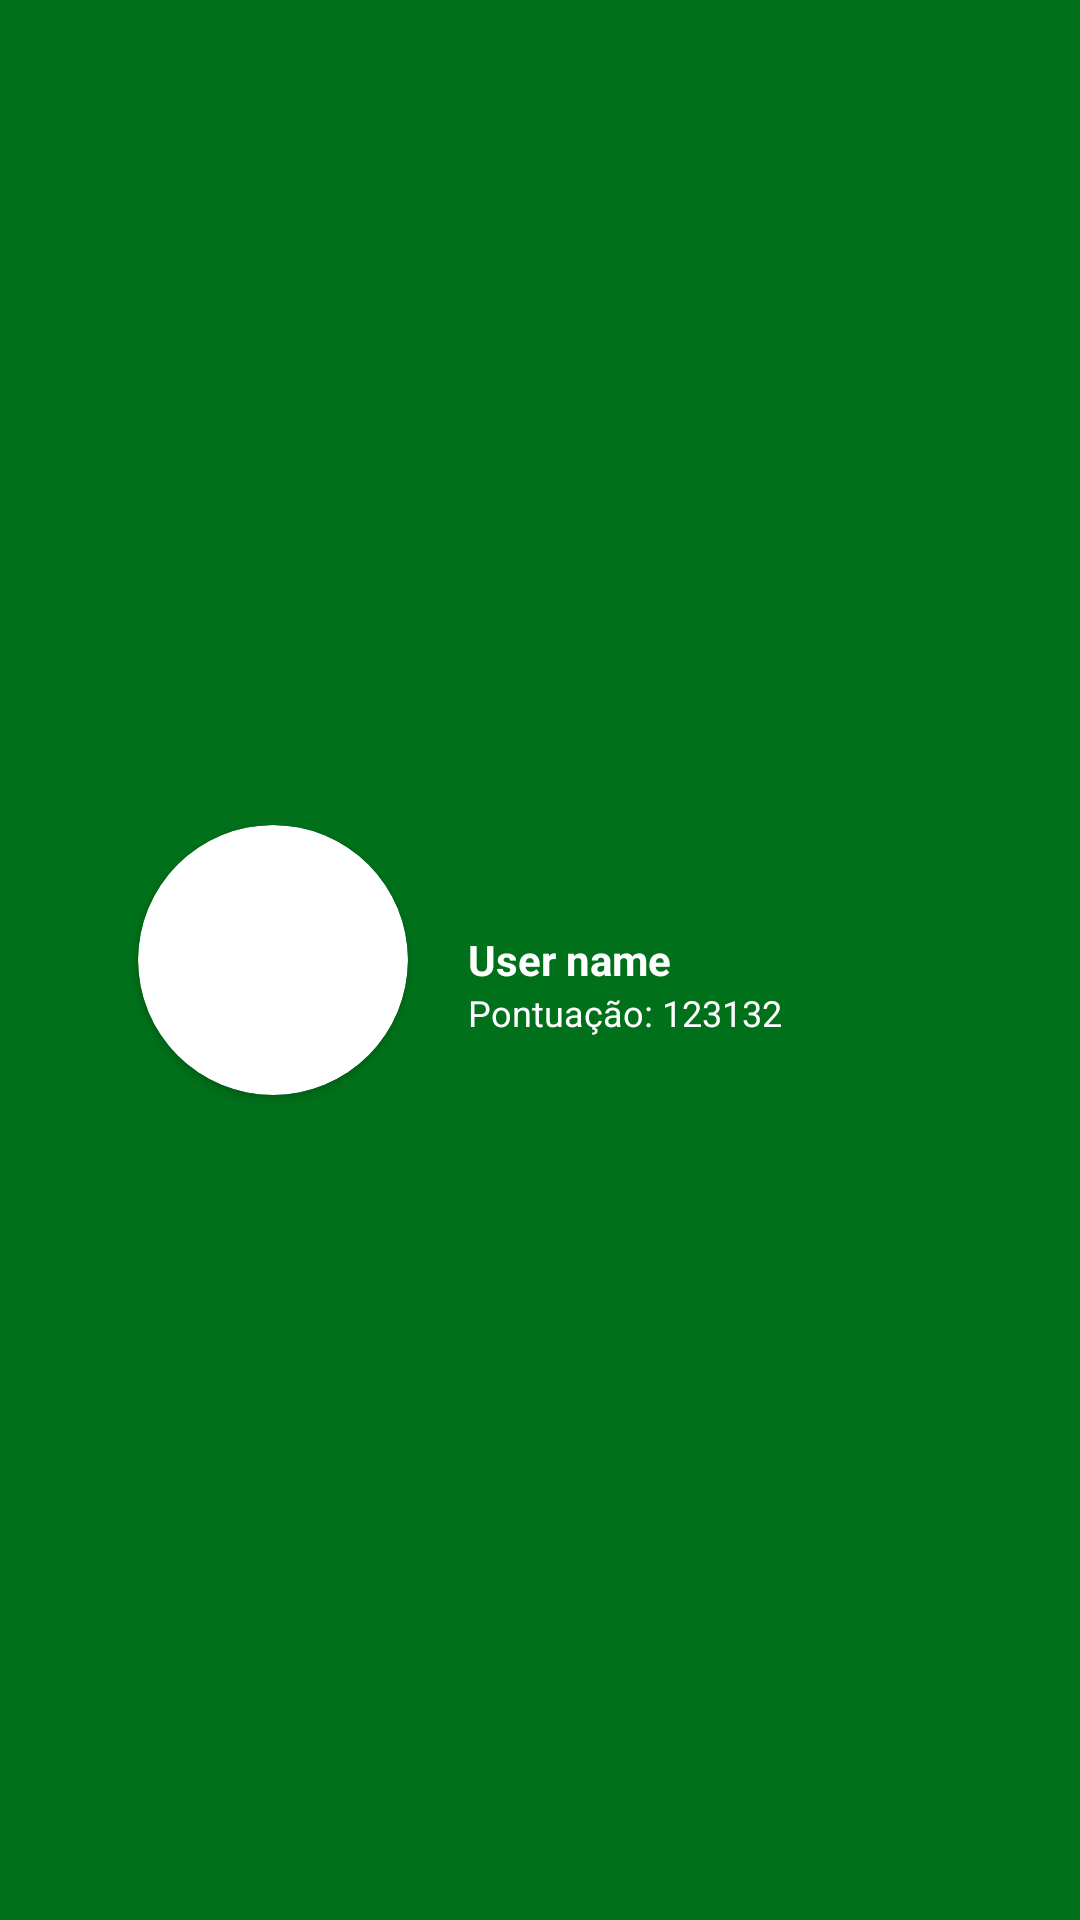

Write the Android layout XML for this screen, with the resource values it uses.
<!-- AndroidManifest.xml: application theme AppTheme -->
<!-- res/layout/navigation_header.xml -->
<?xml version="1.0" encoding="utf-8"?>
<RelativeLayout xmlns:android="http://schemas.android.com/apk/res/android"
    xmlns:app="http://schemas.android.com/apk/res-auto"
    xmlns:tools="http://schemas.android.com/tools"
    android:layout_width="match_parent"
    android:layout_height="160dp"
    android:padding="16dp"
    android:theme="@style/ThemeOverlay.AppCompat.Dark"
    android:background="@color/primaryDarkColor"
    >

    <android.support.v7.widget.CardView
        android:layout_width="90dp"
        android:layout_height="90dp"
        android:layout_centerVertical="true"
        android:layout_marginStart="30dp"
        android:elevation="12dp"
        android:innerRadius="0dp"
        android:shape="ring"
        app:cardCornerRadius="45dp"
        android:id="@+id/cardView">

        <ImageView
            android:id="@+id/userImage"
            android:layout_width="match_parent"
            android:layout_height="90dp"
            android:layout_alignParentStart="true"
            android:layout_alignParentTop="true"
            android:layout_centerVertical="true"
            android:contentDescription="@string/user_photo"
            android:visibility="visible" />
    </android.support.v7.widget.CardView>

    <TextView
        android:id="@+id/userName"
        android:layout_width="wrap_content"
        android:layout_height="wrap_content"
        android:layout_centerVertical="true"
        android:layout_marginStart="20dp"
        android:layout_toEndOf="@+id/cardView"
        android:elevation="12dp"
        android:text="User name"
        android:textAlignment="textStart"
        android:textColor="@color/white"
        android:textSize="14sp"
        android:textStyle="bold" />

    <TextView
        android:id="@+id/userPoints"
        android:layout_width="wrap_content"
        android:layout_height="wrap_content"
        android:layout_below="@+id/userName"
        android:layout_marginLeft="3dp"
        android:layout_toEndOf="@+id/textView3"
        android:text="123132"
        android:textColor="@color/white"
        android:elevation="12dp"
        android:textSize="12sp" />

    <TextView
        android:id="@+id/textView3"
        android:layout_width="wrap_content"
        android:layout_height="wrap_content"
        android:layout_alignStart="@+id/userName"
        android:layout_below="@+id/userName"
        android:text="@string/pontuation"
        android:textColor="@color/white"
        android:elevation="12dp"
        android:textSize="12sp" />

</RelativeLayout>
<!-- resources referenced by this layout -->
<resources>
  <color name="primaryDarkColor">#00701a</color>
  <color name="white">#ffffff</color>
  <string name="pontuation">Pontuação:</string>
  <string name="user_photo">Foto do usuário</string>
  <style name="AppTheme" parent="Theme.AppCompat.Light.NoActionBar">
          
          <item name="colorPrimary">@color/primaryColor</item>
          <item name="colorPrimaryDark">@color/primaryDarkColor</item>
          <item name="colorAccent">@color/secondaryColor</item>
          <item name="android:textColorPrimary">@color/primaryTextColor</item>
      </style>
  <color name="primaryColor">#43a047</color>
  <color name="secondaryColor">#e53935</color>
  <color name="primaryTextColor">#000000</color>
</resources>
